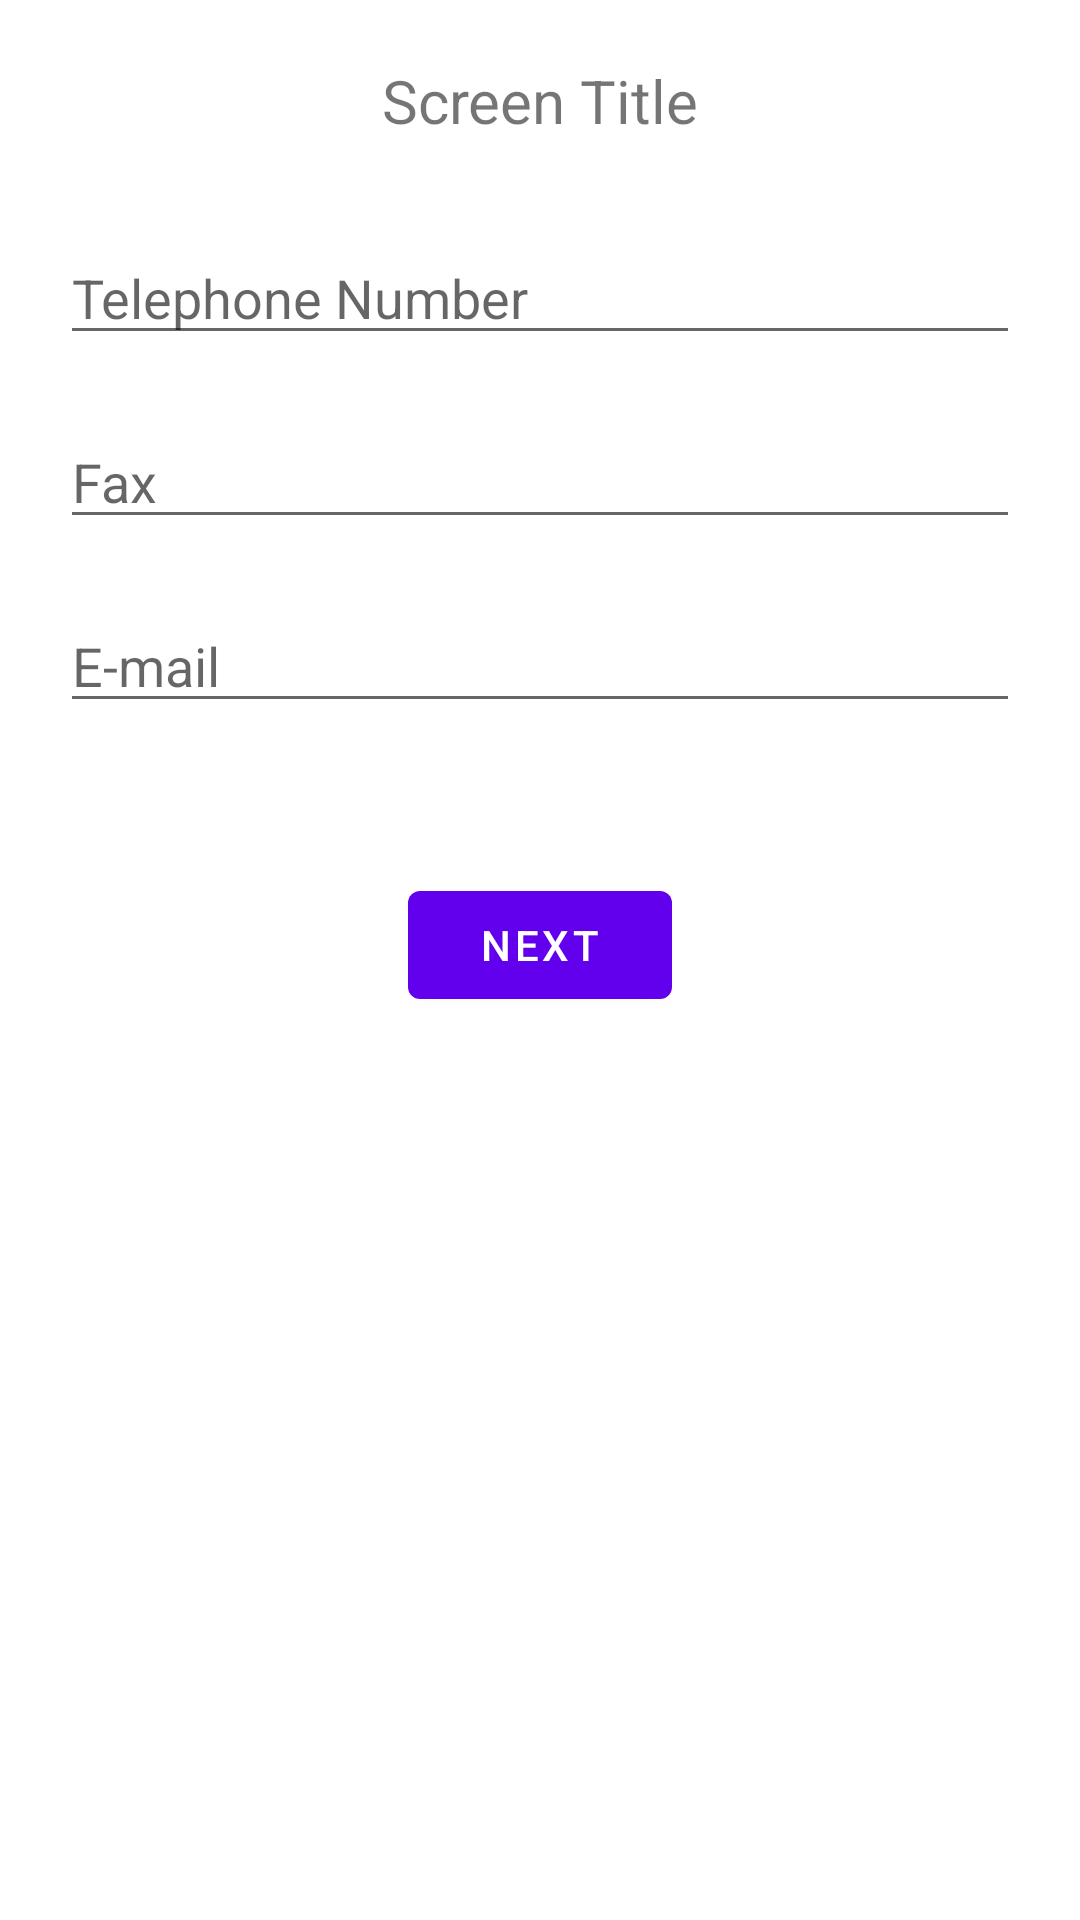

Produce the Android XML layout that renders to this screen, including the resource entries it uses.
<!-- AndroidManifest.xml: application theme Theme.KaspressoExperimental -->
<!-- res/layout/fragment_second.xml -->
<?xml version="1.0" encoding="utf-8"?>
<ScrollView
    android:id="@+id/scrollview"
    xmlns:android="http://schemas.android.com/apk/res/android"
    xmlns:app="http://schemas.android.com/apk/res-auto"
    xmlns:tools="http://schemas.android.com/tools"
    android:layout_width="match_parent"
    android:layout_height="match_parent">

    <androidx.constraintlayout.widget.ConstraintLayout
        android:layout_width="match_parent"
        android:layout_height="match_parent"
        tools:context=".SecondFragment">

        <EditText
            android:id="@+id/telephoneNumber"
            android:layout_width="match_parent"
            android:layout_height="wrap_content"
            android:hint="Telephone Number"
            android:layout_marginTop="30dp"
            android:layout_marginHorizontal="20dp"
            app:layout_constraintEnd_toEndOf="parent"
            app:layout_constraintStart_toStartOf="parent"
            app:layout_constraintTop_toBottomOf="@id/screenTitle" />

        <EditText
            android:id="@+id/fax"
            android:layout_width="match_parent"
            android:layout_height="wrap_content"
            android:hint="Fax"
            android:layout_marginTop="20dp"
            android:layout_marginHorizontal="20dp"
            app:layout_constraintEnd_toEndOf="parent"
            app:layout_constraintStart_toStartOf="parent"
            app:layout_constraintTop_toBottomOf="@id/telephoneNumber"
            />

        <EditText
            android:id="@+id/email"
            android:layout_width="match_parent"
            android:layout_height="wrap_content"
            android:layout_marginHorizontal="20dp"
            android:layout_marginTop="20dp"
            android:hint="E-mail"
            app:layout_constraintEnd_toEndOf="parent"
            app:layout_constraintStart_toStartOf="parent"
            app:layout_constraintTop_toBottomOf="@id/fax"
            />

        <Button
            android:id="@+id/nextButton"
            android:layout_width="wrap_content"
            android:layout_height="wrap_content"
            android:text="@string/next"
            android:layout_marginTop="50dp"
            app:layout_constraintTop_toBottomOf="@id/email"
            app:layout_constraintBottom_toBottomOf="parent"
            app:layout_constraintEnd_toEndOf="parent"
            app:layout_constraintStart_toStartOf="parent"
            />

        <TextView
            android:id="@+id/screenTitle"
            android:layout_width="wrap_content"
            android:layout_height="wrap_content"
            android:text="Screen Title"
            android:layout_marginTop="20dp"
            android:textSize="20sp"
            app:layout_constraintBottom_toTopOf="@id/telephoneNumber"
            app:layout_constraintEnd_toEndOf="parent"
            app:layout_constraintStart_toStartOf="parent"
            app:layout_constraintTop_toTopOf="parent" />
    </androidx.constraintlayout.widget.ConstraintLayout>
</ScrollView>
<!-- resources referenced by this layout -->
<resources>
  <string name="next">Next</string>
  <style name="Theme.KaspressoExperimental" parent="Theme.MaterialComponents.DayNight.DarkActionBar">
          
          <item name="colorPrimary">@color/purple_500</item>
          <item name="colorPrimaryVariant">@color/purple_700</item>
          <item name="colorOnPrimary">@color/white</item>
          
          <item name="colorSecondary">@color/teal_200</item>
          <item name="colorSecondaryVariant">@color/teal_700</item>
          <item name="colorOnSecondary">@color/black</item>
          
          <item name="android:statusBarColor" tools:targetApi="l">?attr/colorPrimaryVariant</item>
          
      </style>
  <!-- not gathered from this repository: default colours our renderer supplied (Android Studio template values) -->
  <color name="purple_500">#FF6200EE</color>
  <color name="purple_700">#FF3700B3</color>
  <color name="teal_200">#FF03DAC5</color>
  <color name="teal_700">#FF018786</color>
  <color name="black">#FF000000</color>
  <color name="white">#FFFFFFFF</color>
</resources>
